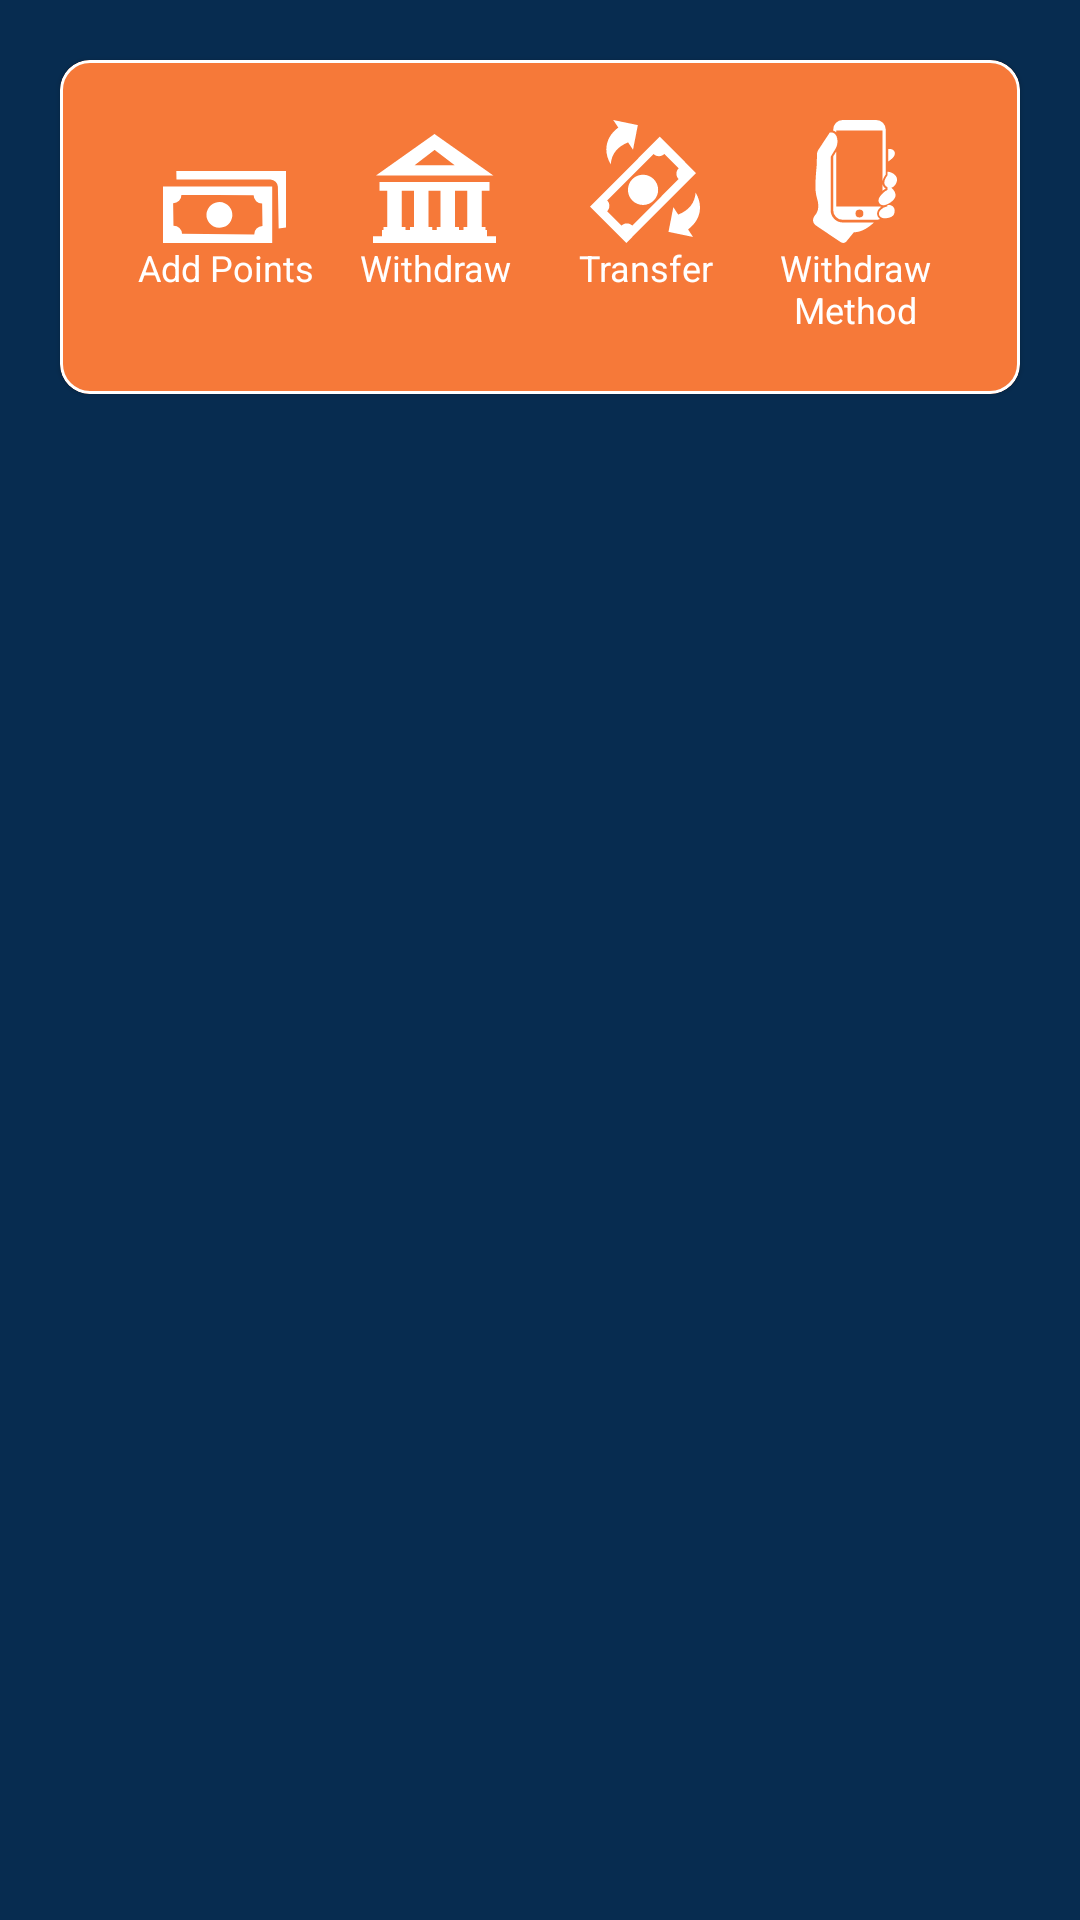

Layout XML and referenced resources for this Android screen:
<!-- AndroidManifest.xml: activity theme Theme.Kalyan777.No -->
<!-- res/layout/fragment_wallet.xml -->
<?xml version="1.0" encoding="utf-8"?>
<LinearLayout xmlns:android="http://schemas.android.com/apk/res/android"
    xmlns:tools="http://schemas.android.com/tools"
    android:layout_width="match_parent"
    android:layout_height="match_parent"
    xmlns:app="http://schemas.android.com/apk/res-auto"
    android:orientation="vertical"
    android:background="@color/bg_color"
    tools:context=".Fragments.WalletFragment">


    <com.google.android.material.card.MaterialCardView
        android:id="@+id/topCard"
        android:layout_width="match_parent"
        android:layout_height="wrap_content"
        app:strokeColor="@color/white"
        app:strokeWidth="1dp"
        android:layout_margin="20dp"
        app:cardBackgroundColor="@color/purple_700"
        app:cardCornerRadius="10dp">
        <LinearLayout
            android:layout_width="match_parent"
            android:layout_height="wrap_content"
            android:orientation="horizontal"
            android:padding="20dp">

            <com.google.android.material.textview.MaterialTextView
                android:id="@+id/addPoints"
                android:layout_width="0dp"
                android:layout_height="wrap_content"
                android:text="Add Points"
                android:textColor="@color/white"
                android:textSize="12sp"
                android:layout_weight="1"
                android:gravity="center"
                android:drawableTop="@drawable/add_point"/>
            <com.google.android.material.textview.MaterialTextView
                android:id="@+id/withdraw"
                android:layout_width="0dp"
                android:layout_height="wrap_content"
                android:text="Withdraw"
                android:textColor="@color/white"
                android:textSize="12sp"
                android:layout_weight="1"
                android:gravity="center"
                android:drawableTop="@drawable/bank_building_icon"/>
            <com.google.android.material.textview.MaterialTextView
                android:id="@+id/transfer"
                android:layout_width="0dp"
                android:layout_height="wrap_content"
                android:text="Transfer"
                android:textColor="@color/white"
                android:textSize="12sp"
                android:layout_weight="1"
                android:gravity="center"
                android:drawableTop="@drawable/transfer"/>
            <com.google.android.material.textview.MaterialTextView
                android:id="@+id/method"
                android:layout_width="0dp"
                android:layout_height="wrap_content"
                android:text="Withdraw Method"
                android:textColor="@color/white"
                android:textSize="12sp"
                android:layout_weight="1"
                android:gravity="center"
                android:drawableTop="@drawable/method"/>

        </LinearLayout>
    </com.google.android.material.card.MaterialCardView>

    <androidx.fragment.app.FragmentContainerView
        android:id="@+id/hostFragment2"
        android:layout_width="match_parent"
        android:layout_height="match_parent"/>

</LinearLayout>
<!-- resources referenced by this layout -->
<resources>
  <color name="bg_color">#072C50</color>
  <color name="purple_700">#F67939</color>
  <color name="white">#FFFFFFFF</color>
  <!-- drawable add_point (drawable) -->
  <vector xmlns:android="http://schemas.android.com/apk/res/android"
      android:width="40.96dp"
      android:height="24.12dp"
      android:viewportWidth="122.88"
      android:viewportHeight="72.38">
    <path
        android:fillColor="#FFF"
        android:pathData="M13.3,0L122.88,0L122.88,56.85l-7.33,1.06 -0.78,-41.48v-0.54a7.74,7.74 0,0 0,-7.31 -7.32h-94L13.3,0ZM109.1,15.53L109.1,72.38L0,72.38L0,15.53ZM44.8,38.36A12.92,12.92 0,1 1,50.59 55.7,12.92 12.92,0 0,1 44.8,38.36ZM18.41,23.92l72.12,0.53a8.41,8.41 0,0 0,8.52 8.27l0.34,22.48a8.4,8.4 0,0 0,-8.26 8.53L19,63.2a8.41,8.41 0,0 0,-8.53 -8.27l-0.34,-22.48a8.43,8.43 0,0 0,8.3 -8.53Z"
        android:fillType="evenOdd"/>
  </vector>
  <!-- drawable bank_building_icon (drawable) -->
  <vector xmlns:android="http://schemas.android.com/apk/res/android"
      android:width="40.96dp"
      android:height="36.3dp"
      android:viewportWidth="122.88"
      android:viewportHeight="108.91">
    <path
        android:fillColor="#FFF"
        android:pathData="M2.79,41.59L61.44,0l58.95,41.59L2.79,41.59L2.79,41.59zM0,102.28h9.08v-6.33h1.32v-3.02l3.85,0V56.7H6.38v-8.68h110.11v8.68h-7.86v36.23h3.85v3.02l1.32,0v6.33h9.08v6.63H0V102.28L0,102.28zM32.59,95.95h4.44v-3.02l3.85,0V56.7H28.74v36.23h3.85V95.95L32.59,95.95L32.59,95.95zM59.22,95.95h4.45v-3.02l3.84,0V56.7H55.37v36.23h3.85V95.95L59.22,95.95L59.22,95.95zM85.85,95.95h4.45v-3.02l3.85,0V56.7H82v36.23h3.85V95.95L85.85,95.95L85.85,95.95zM41.69,31.1l19.84,-15.22L81.48,31.1H41.69L41.69,31.1z"
        android:fillType="evenOdd"/>
  </vector>
  <!-- drawable method: vector/xml drawable (drawable, 2174 chars, omitted) -->
  <!-- drawable transfer (drawable) -->
  <vector xmlns:android="http://schemas.android.com/apk/res/android"
      android:width="36.73dp"
      android:height="40.96dp"
      android:viewportWidth="110.19"
      android:viewportHeight="122.88">
    <path
        android:fillColor="#FFF"
        android:pathData="M78.62,111.75l4.86,-24.67l4.92,7.42c10.6,-4.26 16.55,-11.27 17.44,-22.07c8.71,15.22 3.42,28.87 -7.61,36.86l5.02,7.56L78.62,111.75L78.62,111.75L78.62,111.75L78.62,111.75zM0,86.55l69.88,-69.88L106.21,53l-69.88,69.88L0,86.55L0,86.55zM42.44,59.08c5.91,-5.91 15.47,-5.91 21.39,0c5.91,5.91 5.91,15.47 0,21.39c-5.91,5.91 -15.47,5.91 -21.39,0C36.52,74.55 36.52,64.99 42.44,59.08L42.44,59.08zM17.21,80.4l46.46,-46.46c2.96,2.96 7.78,2.96 10.73,0L88.77,48.3c-2.96,2.96 -2.96,7.78 0,10.73L42.31,105.5c-2.96,-2.96 -7.78,-2.96 -10.73,0L17.21,91.14C20.17,88.18 20.17,83.36 17.21,80.4L17.21,80.4L17.21,80.4zM47.94,5.1l-4.86,24.67l-4.92,-7.42c-10.6,4.26 -16.55,11.27 -17.44,22.07c-8.71,-15.22 -3.42,-28.87 7.61,-36.86L23.32,0L47.94,5.1L47.94,5.1L47.94,5.1L47.94,5.1z"
        android:fillType="evenOdd"/>
  </vector>
  <style name="Theme.Kalyan777.No" parent="Theme.MaterialComponents.DayNight.NoActionBar">
          
          <item name="colorPrimary">@color/purple_500</item>
          <item name="colorPrimaryVariant">@color/purple_700</item>
          <item name="colorOnPrimary">@color/white</item>
          
          <item name="colorSecondary">@color/teal_200</item>
          <item name="colorSecondaryVariant">@color/teal_700</item>
          <item name="colorOnSecondary">@color/black</item>
          
          <item name="android:statusBarColor" tools:targetApi="l">?attr/colorPrimaryVariant</item>
  
  
      </style>
  <color name="purple_500">#cf9265</color>
  <color name="teal_200">#051537</color>
  <color name="teal_700">#FF018786</color>
  <color name="black">#FF000000</color>
</resources>
